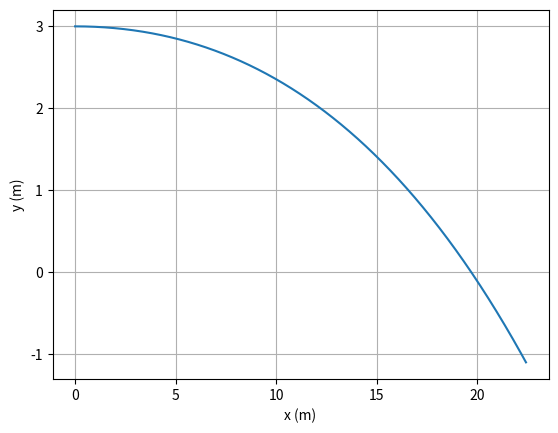

Write Python code to recreate this figure.
import numpy as np
import matplotlib.pyplot as plt


# parámetros e condições iniciais
tf = 1
t0 = 0.0

x0 = 0
y0 = 3
z0 = 0

v0x = 30
v0y = 0
v0z = 0
g = 9.80
vt = 20
dres=g/vt**2

w = 0
m = 0.057
ro_ar = 1.225
raio = 0.034
area = np.pi*raio**2
f_magnus = 0.5 * area * ro_ar * raio


for dt in [0.1,0.01,0.001,0.0001,0.00001]:			# experimentar várias passos de tempo

    # criar variáveis
    n2=int((tf-t0)/dt+0.1)	# +0.1 para garantir não arredondar para baixo
    t2=np.zeros(n2+1)		    # n+1 elementos; último índice n

    x2=np.zeros(n2+1)
    y2=np.zeros(n2+1)
    z2=np.zeros(n2+1)

    vx2=np.zeros(n2+1)
    vy2=np.zeros(n2+1)
    vz2=np.zeros(n2+1)

    ax2=np.zeros(n2+1)
    ay2=np.zeros(n2+1)
    az2=np.zeros(n2+1)
    
    # valores iniciais
    t2[0]=t0
    x2[0]=x0
    y2[0]=y0
    z2[0]=z0
    vx2[0]=v0x
    vy2[0]=v0y
    vz2[0]=v0z
    
    # método de Euler com resistência do ar e força de Magnus
    for i in range(n2):
        t2[i+1] = t2[i]+dt
        vv = np.sqrt(vx2[i]**2 + vy2[i]**2 + vz2[i]**2)

        ax2[i] = -dres*vv*vx2[i]
        ay2[i] = -g-dres*vv*vy2[i] 
        az2[i] = 0

        vx2[i+1] = vx2[i]+ax2[i]*dt  
        vy2[i+1] = vy2[i]+ay2[i]*dt
        vz2[i+1] = vz2[i]+az2[i]*dt         

        x2[i+1] = x2[i]+vx2[i]*dt  
        y2[i+1] = y2[i]+vy2[i]*dt
        z2[i+1] = z2[i]+vz2[i]*dt


    for j in range(n2):
        if (12 < x2[j] < 18.4) and (y2[j] > 1) and y2[j]*y2[j+1] < 0:
            print("O serviço para dt", dt, "É válido!")
            print(f"x: {x2[j]:.5f} m \ty: {y2[j]:.5f} m \tt {t2[j]:.5f} s")
            break
    else:
        print("O serviço para dt", dt, "Não é válido")

for j in range(n2):
    if y2[j]*y2[j+1] < 0:
        print(f"Alcance máximo: {x2[j]:.2f} m no instante {t2[j]:.2f} s")
        break

plt.xlabel("x (m)")
plt.ylabel("y (m)")
plt.plot(x2,y2)
plt.grid()
plt.show()